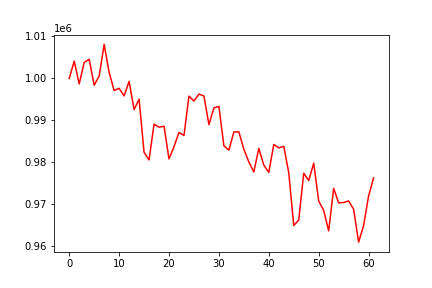

The table this chart was drawn from, first rows:
, 0
0, 1000000
1, 1004121
2, 998690
3, 1003813
4, 1004557
5, 998403
6, 1000570
7, 1008098
8, 1001443
9, 997119
10, 997661
11, 995845
12, 999294
13, 992582
14, 995068
15, 982435
16, 980603
17, 989113
18, 988393
19, 988631
20, 980843
21, 983748
22, 987150
23, 986415
24, 995790
25, 994613
26, 996279
27, 995836
28, 989010
29, 992991
30, 993356
31, 983956
32, 982943
33, 987273
34, 987295
35, 983154
36, 980115
37, 977736
38, 983345
39, 979370
40, 977629
41, 984292
42, 983474
43, 983846
44, 977547
45, 964970
46, 966285
47, 977439
48, 975716
49, 979824
50, 970817
51, 968575
52, 963709
53, 973824
54, 970379
55, 970461
56, 970836
57, 968859
58, 961032
59, 964962
... 2 more rows
